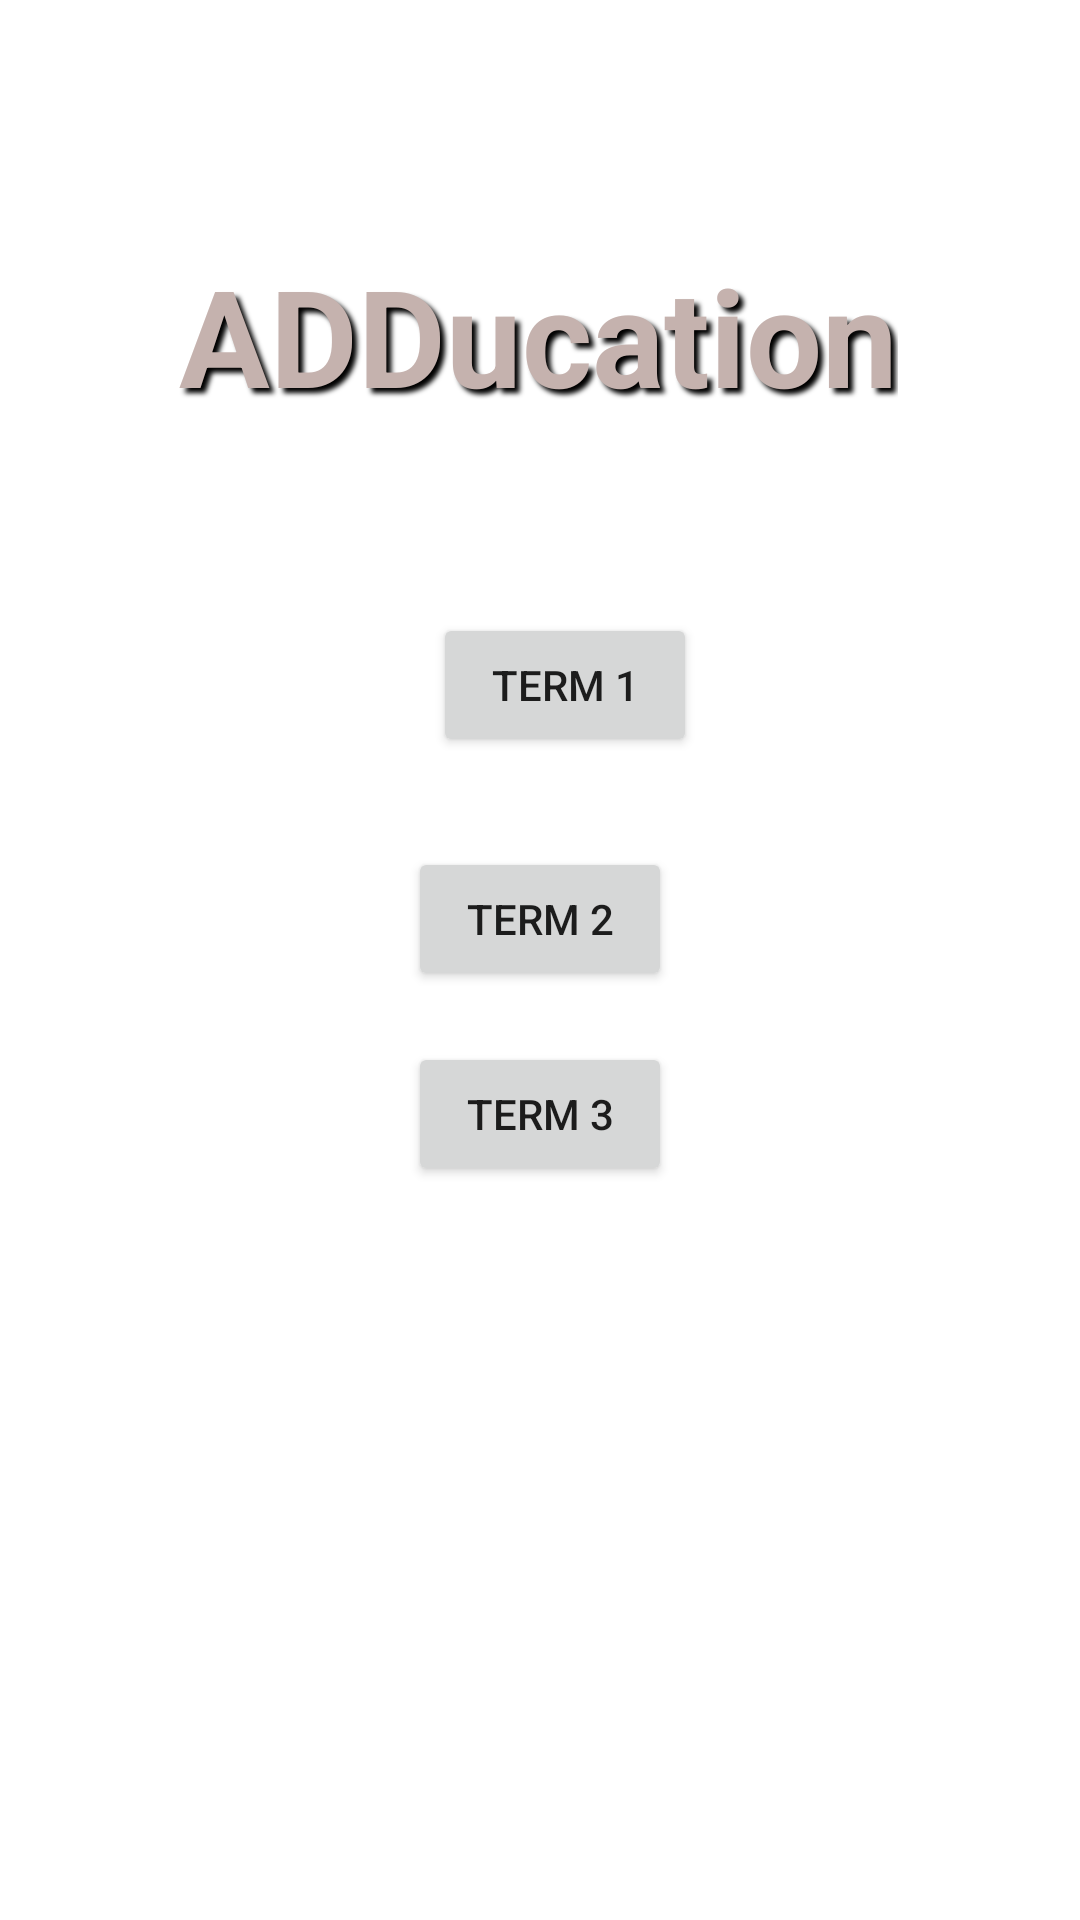

Write the Android layout XML for this screen, with the resource values it uses.
<!-- AndroidManifest.xml: application theme Theme.Adducation -->
<!-- res/layout/activity_main.xml -->
<?xml version="1.0" encoding="utf-8"?>
<androidx.constraintlayout.widget.ConstraintLayout xmlns:android="http://schemas.android.com/apk/res/android"
    xmlns:app="http://schemas.android.com/apk/res-auto"
    xmlns:tools="http://schemas.android.com/tools"
    android:id="@+id/newButton"
    android:layout_width="match_parent"
    android:layout_height="match_parent"
    android:background="@drawable/background"
    tools:context=".activities.MainActivity">

    <TextView
        android:id="@+id/appName"
        android:layout_width="wrap_content"
        android:layout_height="wrap_content"
        android:shadowColor="#000000"
        android:shadowDx="5"
        android:shadowDy="5"
        android:shadowRadius="4"
        android:text="ADDucation"
        android:textAlignment="center"
        android:textAppearance="@style/TextAppearance.AppCompat.Large"
        android:textColor="#C5B2AE"
        android:textSize="45dp"
        android:textStyle="bold"
        app:layout_constraintBottom_toBottomOf="parent"
        app:layout_constraintHorizontal_bias="0.496"
        app:layout_constraintLeft_toLeftOf="parent"
        app:layout_constraintRight_toRightOf="parent"
        app:layout_constraintTop_toTopOf="parent"
        app:layout_constraintVertical_bias="0.141" />

    <Button
        android:id="@+id/term1"
        android:layout_width="wrap_content"
        android:layout_height="wrap_content"
        android:layout_marginStart="160dp"
        android:layout_marginTop="139dp"
        android:layout_marginEnd="160dp"
        android:shadowDx="2"
        android:shadowDy="2"
        android:text="Term 1"
        app:layout_constraintBottom_toTopOf="@+id/term2"
        app:layout_constraintEnd_toEndOf="parent"
        app:layout_constraintHorizontal_bias="0.333"
        app:layout_constraintStart_toStartOf="parent"
        app:layout_constraintTop_toBottomOf="@+id/appName" />

    <Button
        android:id="@+id/term2"
        android:layout_width="wrap_content"
        android:layout_height="wrap_content"
        android:layout_marginStart="160dp"
        android:layout_marginTop="30dp"
        android:layout_marginEnd="160dp"
        android:text="Term 2"
        app:layout_constraintBottom_toTopOf="@+id/term3"
        app:layout_constraintEnd_toEndOf="parent"
        app:layout_constraintStart_toStartOf="parent"
        app:layout_constraintTop_toBottomOf="@+id/term1" />

    <Button
        android:id="@+id/term3"
        android:layout_width="wrap_content"
        android:layout_height="wrap_content"
        android:layout_marginStart="160dp"
        android:layout_marginTop="17dp"
        android:layout_marginEnd="160dp"
        android:layout_marginBottom="321dp"
        android:text="Term 3"
        app:layout_constraintBottom_toBottomOf="parent"
        app:layout_constraintEnd_toEndOf="parent"
        app:layout_constraintStart_toStartOf="parent"
        app:layout_constraintTop_toBottomOf="@+id/term2" />

    <TextView
        android:id="@+id/textView3"
        android:layout_width="wrap_content"
        android:layout_height="wrap_content"
        android:text="Select a Term:"
        android:textAlignment="center"
        android:textColor="#FFFFFF"
        android:textSize="20dp"
        android:textStyle="bold"
        app:layout_constraintBottom_toBottomOf="parent"
        app:layout_constraintEnd_toEndOf="parent"
        app:layout_constraintStart_toStartOf="parent"
        app:layout_constraintTop_toTopOf="parent"
        app:layout_constraintVertical_bias="0.276" />
</androidx.constraintlayout.widget.ConstraintLayout>
<!-- resources referenced by this layout -->
<resources>
  <style name="Theme.Adducation" parent="Theme.MaterialComponents.DayNight.DarkActionBar">
          
          <item name="colorPrimary">@color/purple_500</item>
          <item name="colorPrimaryVariant">@color/purple_700</item>
          <item name="colorOnPrimary">@color/white</item>
          
          <item name="colorSecondary">@color/teal_200</item>
          <item name="colorSecondaryVariant">@color/teal_700</item>
          <item name="colorOnSecondary">@color/black</item>
          
          <item name="android:statusBarColor" tools:targetApi="l">?attr/colorPrimaryVariant</item>
          
      </style>
  <!-- not gathered from this repository: default colours our renderer supplied (Android Studio template values) -->
  <color name="purple_500">#FF6200EE</color>
  <color name="purple_700">#FF3700B3</color>
  <color name="teal_200">#FF03DAC5</color>
  <color name="teal_700">#FF018786</color>
  <color name="black">#FF000000</color>
  <color name="white">#FFFFFFFF</color>
</resources>
